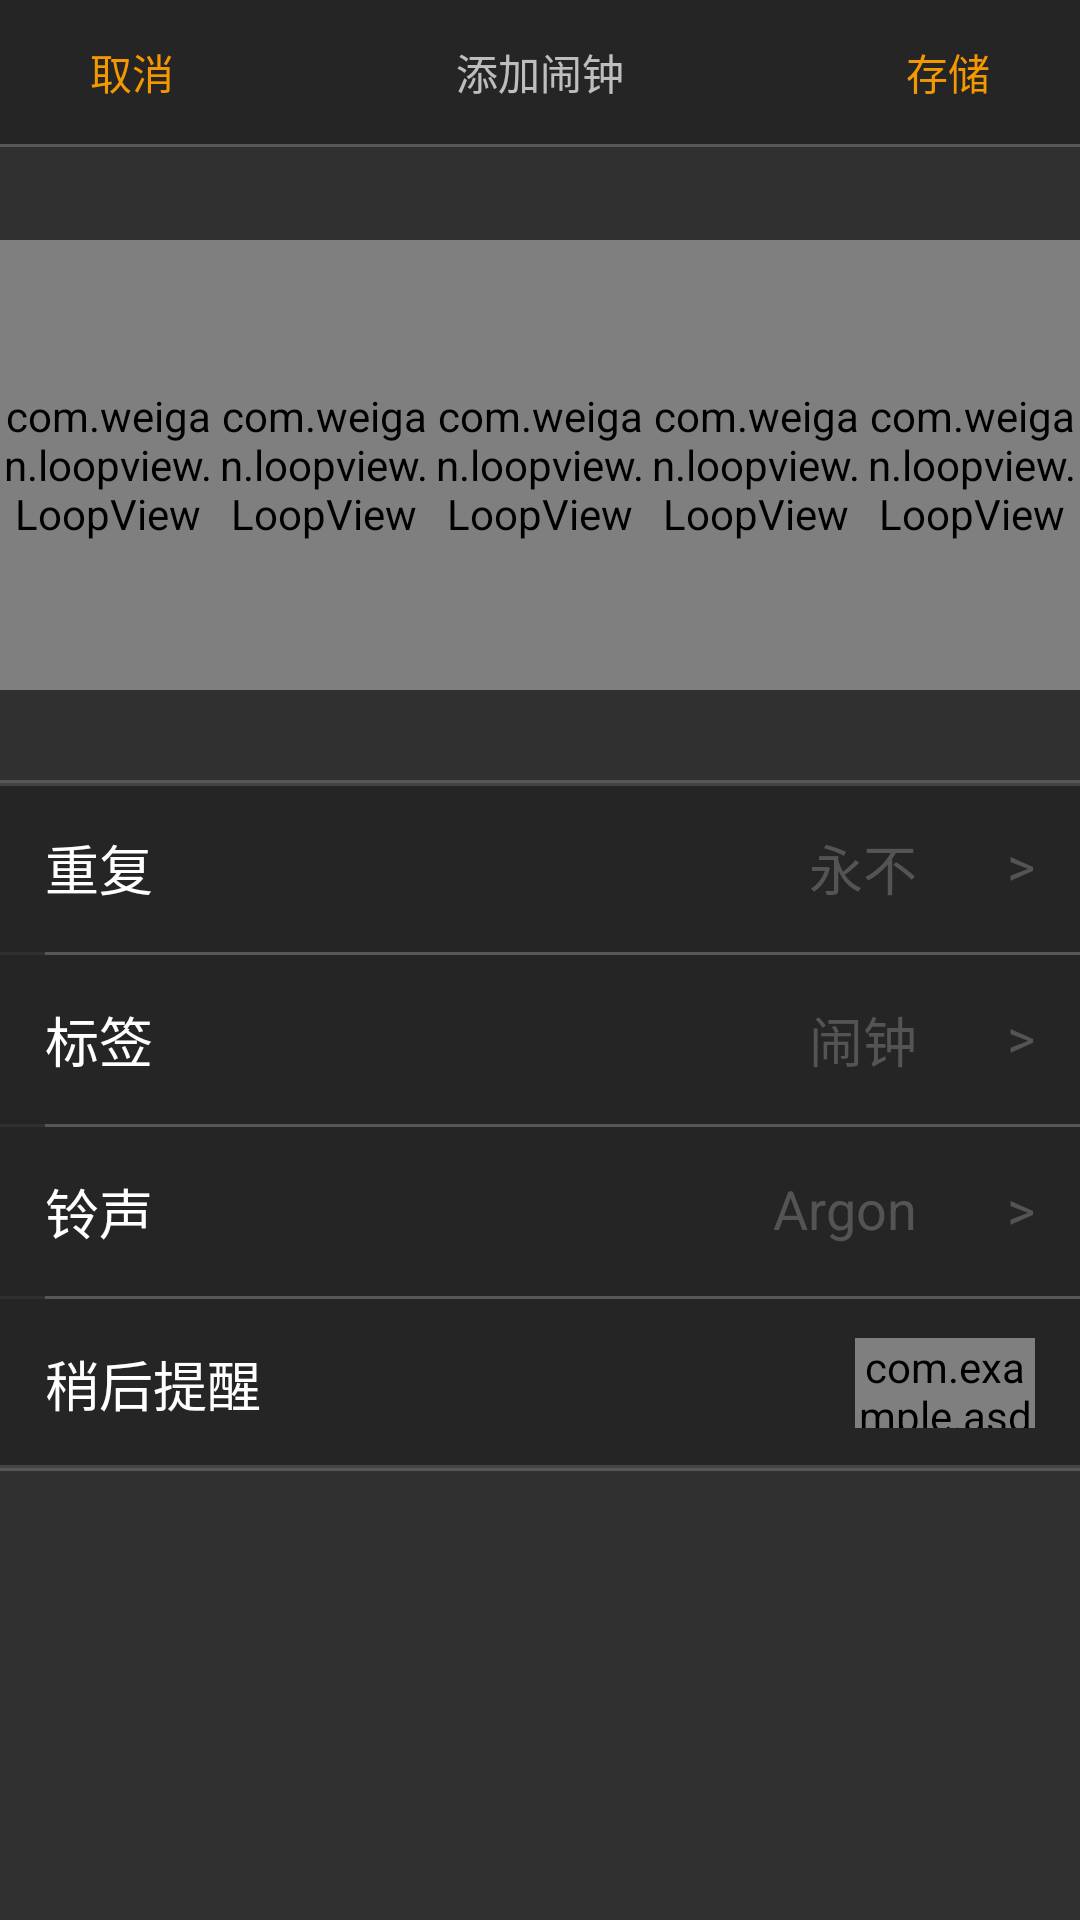

Android layout source for this screen:
<!-- AndroidManifest.xml: application theme Theme.AppCompat.NoActionBar -->
<!-- res/layout/addclock.xml -->
<?xml version="1.0" encoding="utf-8"?>
<RelativeLayout xmlns:android="http://schemas.android.com/apk/res/android"
    android:layout_width="match_parent"
    android:layout_height="match_parent">
    
    <include
        android:id="@+id/addclock_top"
        layout="@layout/addclock_top"></include>
    
    <View
        style="@style/AddClockBottomTopLineStyle"
        android:layout_below="@+id/addclock_top" />
    
    <LinearLayout
        android:id="@+id/ll_addclock_loopview"
        style="@style/MWStyle"
        android:layout_marginBottom="30dp"
        android:layout_marginTop="30dp"
        android:orientation="horizontal">
        
        <com.weigan.loopview.LoopView
            android:id="@+id/loopViewline"
            style="@style/LoopViewStyle" />
        
        <com.weigan.loopview.LoopView
            android:id="@+id/loopViewLunch"
            style="@style/LoopViewStyle" />
        
        <com.weigan.loopview.LoopView
            android:id="@+id/loopViewHour"
            style="@style/LoopViewStyle" />
        
        <com.weigan.loopview.LoopView
            android:id="@+id/loopViewMinute"
            style="@style/LoopViewStyle" />
        
        <com.weigan.loopview.LoopView
            android:id="@+id/loopViewlines"
            style="@style/LoopViewStyle" />
    </LinearLayout>
    
    <View
        android:id="@+id/view_addclock_loopview"
        style="@style/AddClockBottomTopLineStyle"
        android:layout_below="@+id/ll_addclock_loopview" />
    
    <include
        android:id="@+id/addclock_bottom"
        layout="@layout/addclock_bottom"
        android:layout_width="match_parent"
        android:layout_height="wrap_content"
        android:layout_below="@+id/view_addclock_loopview" />
    
    <View
        android:id="@+id/view_addclock_bottom"
        style="@style/AddClockBottomTopLineStyle"
        android:layout_below="@+id/addclock_bottom" />
    
    <Button
        android:layout_below="@+id/view_addclock_bottom"
        android:id="@+id/btn_delete_addclock"
        android:layout_marginTop="40dp"
        android:textSize="16dp"
        android:text="删除闹钟"
        android:textColor="@color/colorRed"
        android:visibility="gone"
        android:background="@drawable/addclock_bg_selector"
        android:padding="10dp"
        android:layout_width="match_parent"
        android:layout_height="wrap_content">
    </Button>
</RelativeLayout>
<!-- res/layout/addclock_top.xml (included above) -->
<?xml version="1.0" encoding="utf-8"?>
<LinearLayout xmlns:android="http://schemas.android.com/apk/res/android"
    style="@style/MWStyle"
    android:orientation="horizontal">
    
    <LinearLayout
        android:orientation="horizontal"
        android:background="@color/colorDark"
        style="@style/MWStyle">
        
        <Button
            android:id="@+id/cancel"
            android:text="@string/cancel"
            style="@style/AddClockStyle"/>
        
        <TextView
            style="@style/MWWStyle"
            android:gravity="center_horizontal"
            android:text="@string/addclock"/>
        
        <Button
            android:id="@+id/add"
            android:text="@string/add"
            style="@style/AddClockStyle"/>
    </LinearLayout>
</LinearLayout>
<!-- res/layout/addclock_bottom.xml (included above) -->
<?xml version="1.0" encoding="utf-8"?>
<LinearLayout xmlns:android="http://schemas.android.com/apk/res/android"
    xmlns:app="http://schemas.android.com/apk/res-auto"
    android:orientation="vertical"
    android:background="@drawable/addclock_bg"
    style="@style/MWStyle">
    
    <RelativeLayout
        style="@style/AddClockBottomRelativeStyle"
        android:id="@+id/rl_addclock_bottom_repeat">
        
        <TextView
            android:text="@string/repeat"
            style="@style/AddClockBottomChooseStyle"/>
        
        <TextView
            android:layout_toLeftOf="@id/tv_repeat_rightrow"
            android:text="@string/forover"
            android:id="@+id/tv_repeat"
            style="@style/AddClockBottomTextStyle"/>
        
        <TextView
            android:id="@+id/tv_repeat_rightrow"
            style="@style/AddClockBottomBackStyle"
            android:text=">"/>
    </RelativeLayout>
    
    <include layout="@layout/viewlinepaddingleft"/>
    
    <RelativeLayout
        android:id="@+id/rl_addclock_bottom_tag"
        style="@style/AddClockBottomRelativeStyle">
        
        <TextView
            android:text="@string/tag"
            style="@style/AddClockBottomChooseStyle"/>
        
        <TextView
            android:layout_toLeftOf="@id/tv_tag_rightrow"
            android:text="@string/clock"
            android:id="@+id/tv_tag"
            style="@style/AddClockBottomTextStyle"/>
        
        <TextView
            android:id="@+id/tv_tag_rightrow"
            style="@style/AddClockBottomBackStyle"
            android:text=">"/>
    </RelativeLayout>
    
    <include layout="@layout/viewlinepaddingleft"/>
    
    <RelativeLayout
        android:id="@+id/rl_addclock_bottom_music"
        style="@style/AddClockBottomRelativeStyle">
        
        <TextView
            android:text="@string/music"
            style="@style/AddClockBottomChooseStyle"/>
        
        <TextView
            android:layout_toLeftOf="@id/tv_music_rightrow"
            android:text="@string/leida"
            android:id="@+id/tv_music"
            style="@style/AddClockBottomTextStyle"/>
        
        <TextView
            android:id="@+id/tv_music_rightrow"
            style="@style/AddClockBottomBackStyle"
            android:text=">"/>
    </RelativeLayout>
    
    <include layout="@layout/viewlinepaddingleft"/>
    
    <RelativeLayout
        android:background="@color/colorDark"
        android:id="@+id/rl_addclock_bottom_tips"
        style="@style/MWStyle">
        
        <TextView
            android:text="@string/tips"
            style="@style/AddClockBottomChooseStyle"/>
        
        <com.example.asd.clock.Clock.SwitchButton.SwitchButton
            android:id="@+id/sb_ios"
            style="@style/AddClockBottomSwitchStyle"
            app:kswBackDrawable="@drawable/ios_back_drawable"
            app:kswThumbDrawable="@drawable/ios_thumb_selector" />
    </RelativeLayout>
</LinearLayout>
<!-- res/layout/viewlinepaddingleft.xml (included above) -->
<?xml version="1.0" encoding="utf-8"?>
<View xmlns:android="http://schemas.android.com/apk/res/android"
    android:layout_width="match_parent"
    android:layout_height="1dp"
    android:layout_marginLeft="15dp"
    android:background="@color/colorSimpleDark" />
<!-- resources referenced by this layout -->
<resources>
  <color name="colorDark">#b222</color>
  <color name="colorRed">#f00</color>
  <color name="colorSimpleDark">#b666</color>
  <!-- drawable addclock_bg (drawable) -->
  <?xml version="1.0" encoding="utf-8"?>
  <layer-list xmlns:android="http://schemas.android.com/apk/res/android">
      <item
          android:left="-2dp"
          android:right="-2dp">
          <shape android:shape="rectangle">
              <stroke
                  android:width="1dp"
                  android:color="@color/colorSimDark" />
          </shape>
      </item>
  </layer-list>
  <string name="add">存储</string>
  <string name="addclock">添加闹钟</string>
  <string name="cancel">取消</string>
  <string name="clock">闹钟</string>
  <string name="forover">永不</string>
  <string name="leida">Argon</string>
  <string name="music">铃声</string>
  <string name="repeat">重复</string>
  <string name="tag">标签</string>
  <string name="tips">稍后提醒</string>
  <style name="AddClockBottomBackStyle" parent="AddClockBottomTextStyle">
          <item name="android:layout_alignParentRight">true</item>
      </style>
  <style name="AddClockBottomChooseStyle" parent="WWStyle">
          <item name="android:layout_alignParentLeft">true</item>
          <item name="android:textColor">@color/colorWhite</item>
          <item name="android:textSize">18dp</item>
          <item name="android:padding">15dp</item>
      </style>
  <style name="AddClockBottomRelativeStyle" parent="MWStyle">
          <item name="android:background">@drawable/addclock_bg_selector_choose</item>
          <item name="android:clickable">true</item>
      </style>
  <style name="AddClockBottomSwitchStyle" parent="MWStyle">
          <item name="android:layout_alignParentRight">true</item>
          <item name="android:layout_width">60dp</item>
          <item name="android:layout_height">30dp</item>
          <item name="android:layout_marginRight">15dp</item>
          <item name="android:layout_centerVertical">true</item>
      </style>
  <style name="AddClockBottomTextStyle" parent="WWStyle">
          <item name="android:textColor">@color/colorSimpleDark</item>
          <item name="android:textSize">18dp</item>
          <item name="android:padding">15dp</item>
      </style>
  <style name="AddClockBottomTopLineStyle">
          <item name="android:layout_width">match_parent</item>
          <item name="android:layout_height">1dp</item>
          <item name="android:background">@color/colorSimpleDark</item>
      </style>
  <style name="AddClockStyle" parent="WWStyle">
          <item name="android:textColor">@color/colorOrange</item>
          <item name="android:background">@null</item>
      </style>
  <style name="LoopViewStyle">
      <item name="android:layout_height">150dp</item>
      <item name="android:layout_weight">1</item>
      <item name="android:layout_width">0dp</item>
      <item name="android:layout_marginTop">50dp</item>
  </style>
  <style name="MWStyle">
          <item name="android:layout_height">wrap_content</item>
          <item name="android:layout_width">match_parent</item>
      </style>
  <style name="MWWStyle">
          <item name="android:layout_height">wrap_content</item>
          <item name="android:layout_width">0dp</item>
          <item name="android:layout_weight">5</item>
      </style>
  <color name="colorSimDark">#ddbeb3b3</color>
  <style name="WWStyle">
          <item name="android:layout_height">wrap_content</item>
          <item name="android:layout_width">wrap_content</item>
      </style>
  <color name="colorWhite">#fff</color>
  <color name="colorOrange">#f39800</color>
</resources>
